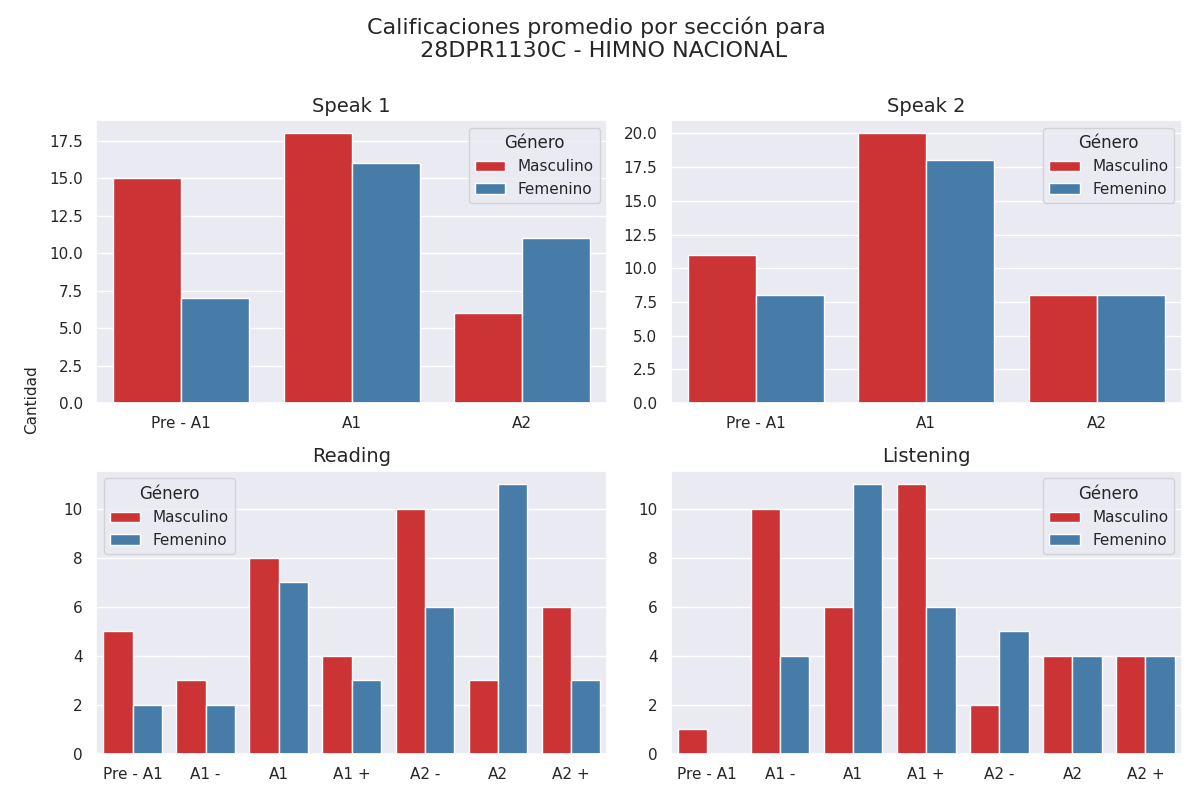

The file beside this chart, header and first rows:
Sección, Calificación, Cantidad de alumnos con esa calificación, Género
speak 1, Pre - A1, 15, Masculino
speak 1, A1, 18, Masculino
speak 1, A2, 6, Masculino
speak 2, Pre - A1, 11, Masculino
speak 2, A1, 20, Masculino
speak 2, A2, 8, Masculino
reading, Pre - A1, 5, Masculino
reading, A1 -, 3, Masculino
reading, A1, 8, Masculino
reading, A1 +, 4, Masculino
reading, A2 -, 10, Masculino
reading, A2, 3, Masculino
reading, A2 +, 6, Masculino
listening, Pre - A1, 1, Masculino
listening, A1 -, 10, Masculino
listening, A1, 6, Masculino
listening, A1 +, 11, Masculino
listening, A2 -, 2, Masculino
listening, A2, 4, Masculino
listening, A2 +, 4, Masculino
speak 1, Pre - A1, 7, Femenino
speak 1, A1, 16, Femenino
speak 1, A2, 11, Femenino
speak 2, Pre - A1, 8, Femenino
speak 2, A1, 18, Femenino
speak 2, A2, 8, Femenino
reading, Pre - A1, 2, Femenino
reading, A1 -, 2, Femenino
reading, A1, 7, Femenino
reading, A1 +, 3, Femenino
reading, A2 -, 6, Femenino
reading, A2, 11, Femenino
reading, A2 +, 3, Femenino
listening, Pre - A1, 0, Femenino
listening, A1 -, 4, Femenino
listening, A1, 11, Femenino
listening, A1 +, 6, Femenino
listening, A2 -, 5, Femenino
listening, A2, 4, Femenino
listening, A2 +, 4, Femenino
